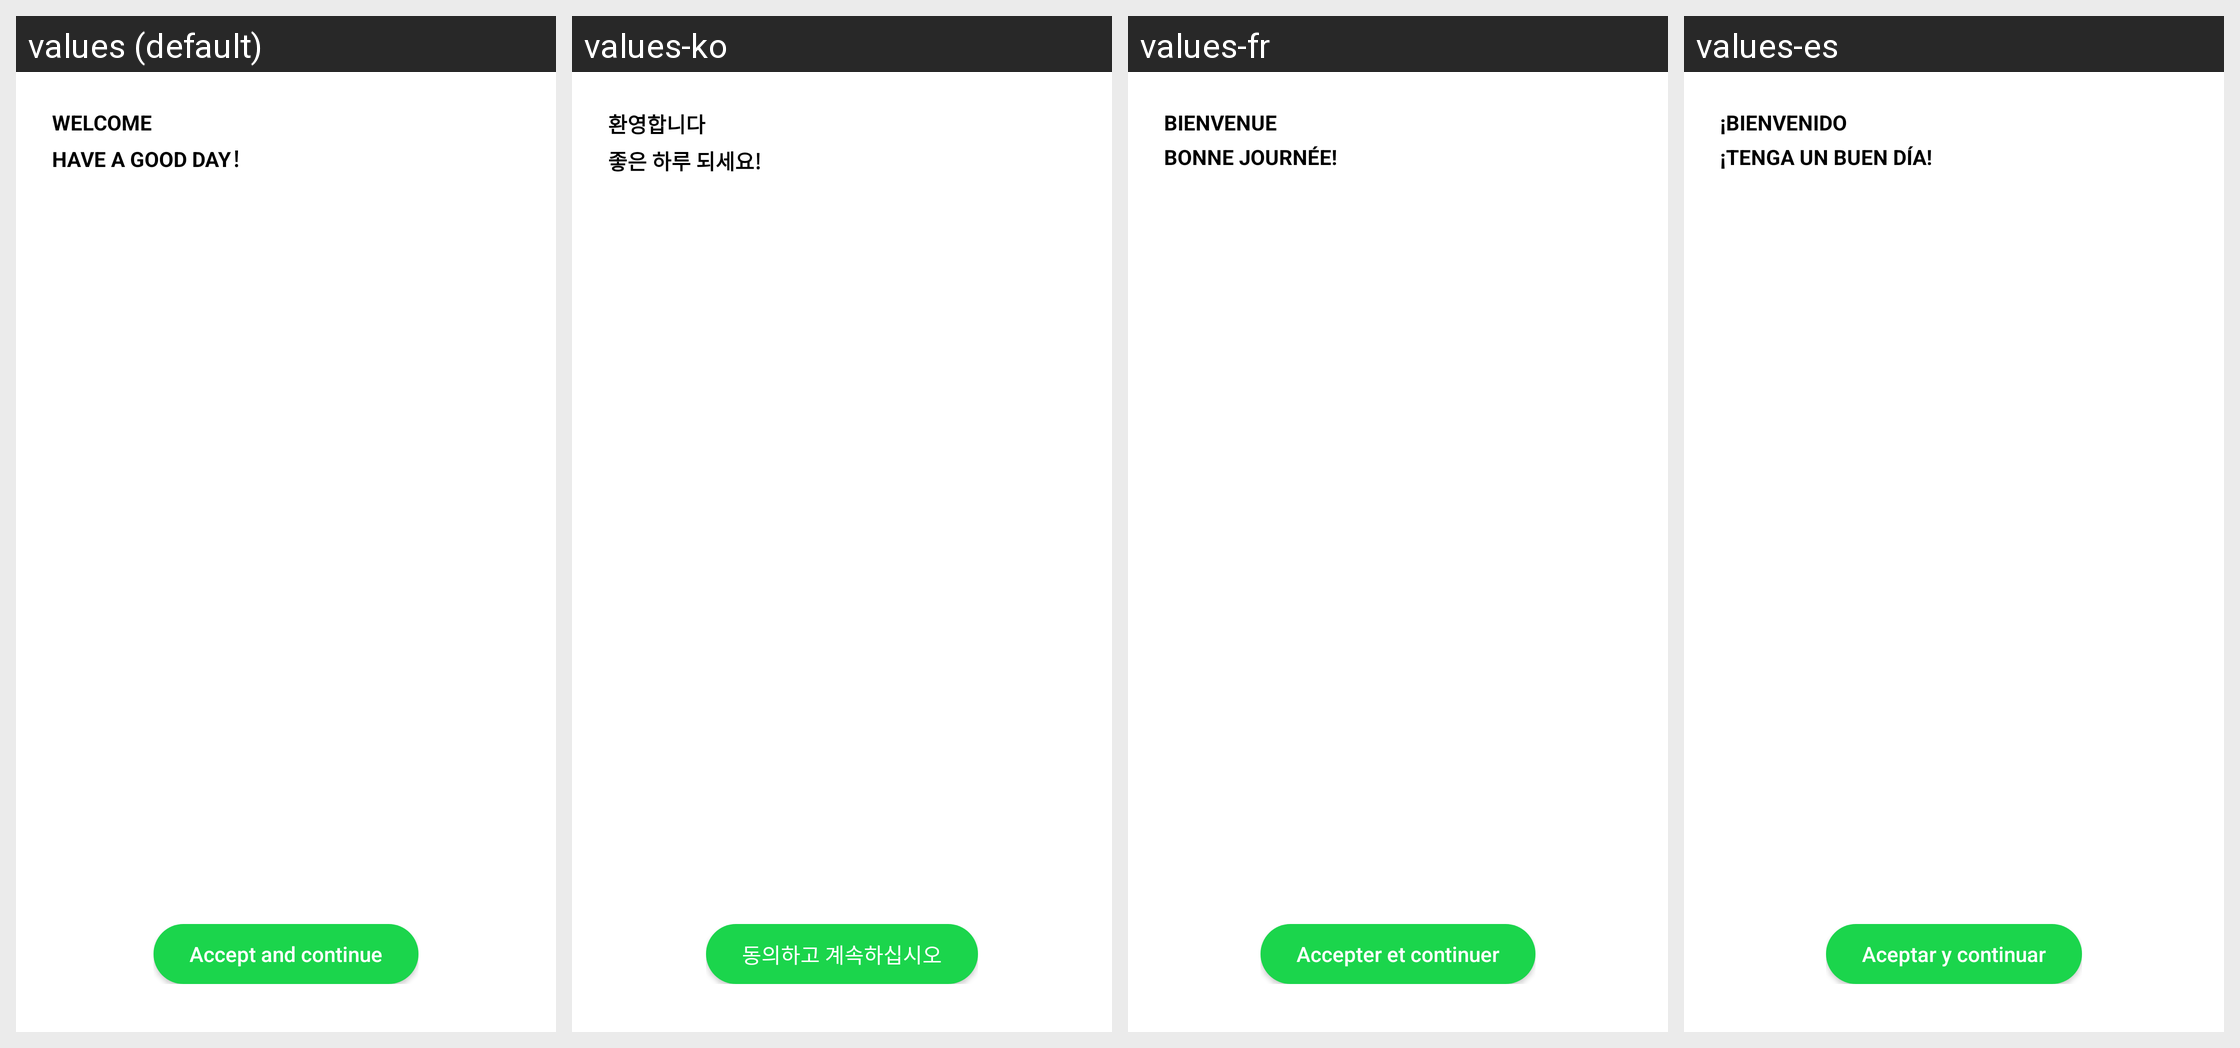

The same Android screen rendered under several of its app's locales, left to right. List the strings drawn on it with the default value and each locale's translation.
Android screen res/layout/ewc_dialog_private_policy.xml rendered under 4 locales, left to right: values (default), values-ko, values-fr, values-es. Device: Nexus 5 (rendered at 1080×1920; each locale shown at half size, 540×960, under a caption strip naming it); theme AppTheme.
Other locales in the repository, not shown: values-af, values-ar, values-bg, values-bn, values-ca, values-cs, values-da, values-de, values-de-rAT, values-de-rCH, values-de-rDE, values-el, values-en, values-en-rGB, values-en-rIN, values-en-rSG, values-es-rCR, values-es-rES, values-es-rUS, values-fa, values-fi, values-fil, values-fr-rCA, values-gl, values-gu, values-hi, values-hr, values-hu, values-id, values-in, values-it, values-iw, values-ja, values-ja-rJP, values-kn, values-ln, values-lt, values-lv, values-ml, values-mo, values-mr, values-ms, values-my, values-nb, values-ne, values-nl, values-no, values-pa, values-pl, values-pt, values-pt-rBR, values-pt-rPT, values-ro, values-ru, values-sk, values-sl, values-sr, values-sv, values-ta, values-te, values-th, values-tl, values-tr, values-uk, values-ur, values-vi, values-zh, values-zh-rCN, values-zh-rHK, values-zh-rTW.
Strings drawn on this screen, with the default value and each locale's value (text and hints the layout hard-codes, and strings that could not be matched under every locale, appear in the picture but are not listed):

ewc_pp_welcome
  values: Welcome
  values-ko: 환영합니다
  values-fr: Bienvenue
  values-es: ¡Bienvenido

ewc_pp_title
  values: Have a Good Day！
  values-ko: 좋은 하루 되세요!
  values-fr: Bonne journée!
  values-es: ¡Tenga un buen día!

ewc_pp_accept
  values: Accept and continue
  values-ko: 동의하고 계속하십시오
  values-fr: Accepter et continuer
  values-es: Aceptar y continuar
